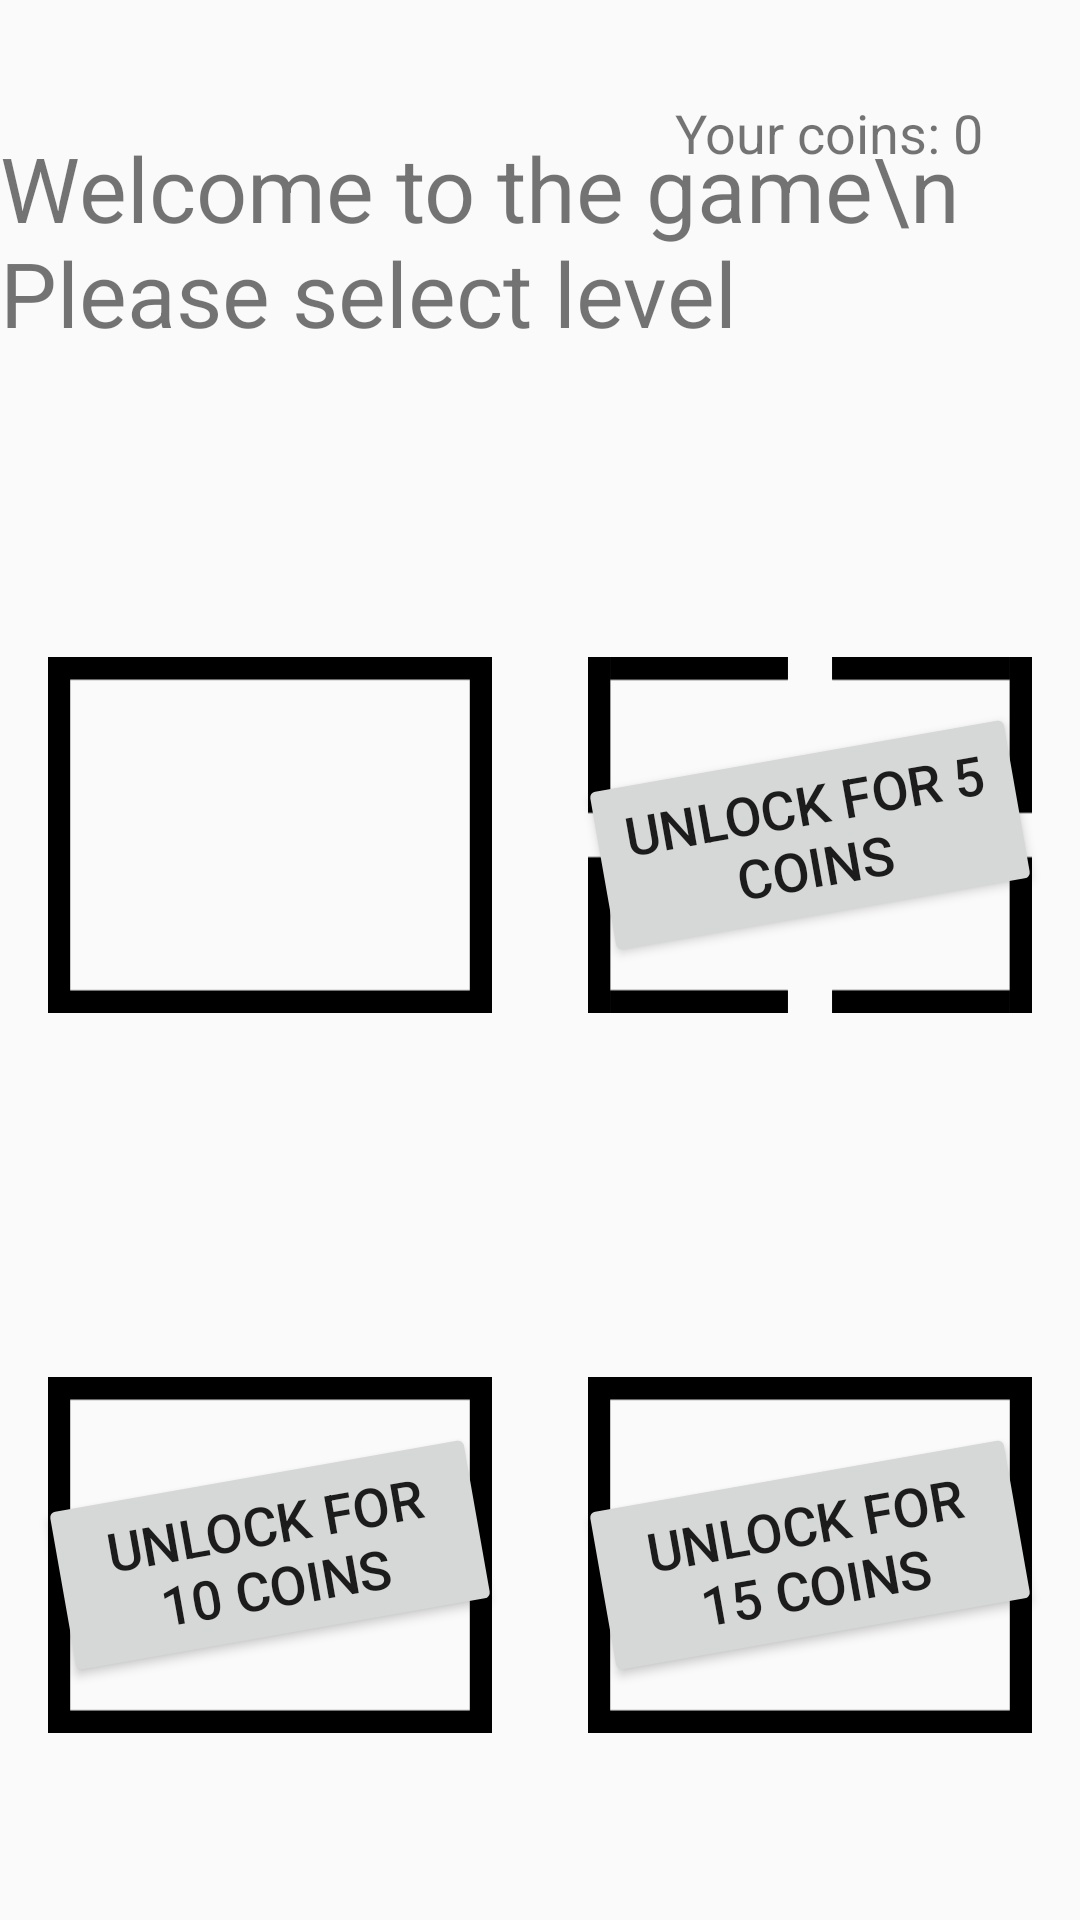

Reconstruct the res/layout file that produces this screen, plus the resources it refers to.
<!-- AndroidManifest.xml: application theme AppTheme -->
<!-- res/layout/main_view.xml -->
<?xml version="1.0" encoding="utf-8"?>
<android.support.constraint.ConstraintLayout xmlns:android="http://schemas.android.com/apk/res/android"
    xmlns:app="http://schemas.android.com/apk/res-auto"
    xmlns:tools="http://schemas.android.com/tools"
    android:orientation="horizontal"
    android:layout_width="match_parent"
    android:layout_height="match_parent"
    tools:layout_editor_absoluteY="0dp"
    tools:layout_editor_absoluteX="0dp">

    <ImageButton
        android:id="@+id/square1"
        android:layout_width="0dp"
        android:layout_height="0dp"
        android:layout_marginEnd="16dp"
        android:layout_marginStart="16dp"
        android:background="@android:color/transparent"
        android:scaleType="fitCenter"
        app:srcCompat="@drawable/ic_square1"
        app:layout_constraintTop_toTopOf="@+id/guideline3"
        android:layout_marginTop="16dp"
        app:layout_constraintRight_toLeftOf="@+id/guideline"
        android:layout_marginRight="16dp"
        android:layout_marginLeft="16dp"
        app:layout_constraintLeft_toLeftOf="parent"
        android:layout_marginBottom="16dp"
        app:layout_constraintBottom_toTopOf="@+id/guideline7"
        app:layout_constraintVertical_bias="0.0" />

    <ImageButton
        android:id="@+id/square2"
        android:layout_width="0dp"
        android:layout_height="0dp"
        android:layout_marginEnd="16dp"
        android:layout_marginStart="16dp"
        android:background="@android:color/transparent"
        android:scaleType="fitCenter"
        app:srcCompat="@drawable/ic_square2"
        app:layout_constraintTop_toTopOf="@+id/guideline3"
        android:layout_marginTop="16dp"
        android:layout_marginRight="16dp"
        app:layout_constraintRight_toRightOf="parent"
        android:layout_marginLeft="16dp"
        app:layout_constraintLeft_toLeftOf="@+id/guideline"
        android:layout_marginBottom="16dp"
        app:layout_constraintBottom_toTopOf="@+id/guideline7"
        app:layout_constraintVertical_bias="0.0" />

    <ImageButton
        android:id="@+id/tunnel_1"
        android:layout_width="0dp"
        android:layout_height="0dp"
        android:layout_marginBottom="16dp"
        android:layout_marginEnd="16dp"
        android:layout_marginLeft="16dp"
        android:layout_marginRight="16dp"
        android:layout_marginStart="16dp"
        android:layout_marginTop="16dp"
        android:background="@android:color/transparent"
        android:scaleType="fitCenter"
        app:layout_constraintBottom_toBottomOf="parent"
        app:layout_constraintLeft_toLeftOf="parent"
        app:layout_constraintRight_toLeftOf="@+id/guideline"
        app:layout_constraintTop_toTopOf="@+id/guideline7"
        app:layout_constraintVertical_bias="0.0"
        app:srcCompat="@drawable/ic_tunel" />

    <ImageButton
        android:id="@+id/tunel"
        android:layout_width="0dp"
        android:layout_height="0dp"
        android:layout_marginEnd="16dp"
        android:background="@android:color/transparent"
        android:scaleType="fitCenter"
        app:srcCompat="@drawable/ic_tunel"
        android:layout_marginStart="16dp"
        android:layout_marginRight="16dp"
        app:layout_constraintRight_toRightOf="parent"
        android:layout_marginLeft="16dp"
        app:layout_constraintLeft_toLeftOf="@+id/guideline"
        app:layout_constraintBottom_toBottomOf="parent"
        android:layout_marginBottom="16dp"
        app:layout_constraintTop_toTopOf="@+id/guideline7"
        android:layout_marginTop="16dp"
        app:layout_constraintVertical_bias="0.0" />

    <TextView
        android:id="@+id/welcome"
        android:layout_width="wrap_content"
        android:layout_height="wrap_content"
        android:layout_marginLeft="8dp"
        android:layout_marginRight="8dp"
        android:layout_marginTop="8dp"
        android:text="Welcome to the game\n Please select level"
        android:textSize="30sp"
        app:layout_constraintHorizontal_bias="0.501"
        app:layout_constraintLeft_toLeftOf="parent"
        app:layout_constraintRight_toRightOf="parent"
        app:layout_constraintTop_toTopOf="parent"
        android:layout_marginBottom="8dp"
        app:layout_constraintBottom_toTopOf="@+id/guideline3"
        android:layout_marginStart="8dp"
        android:layout_marginEnd="8dp" />

    <android.support.constraint.Guideline
        android:layout_width="wrap_content"
        android:layout_height="wrap_content"
        android:id="@+id/guideline"
        android:orientation="vertical"
        app:layout_constraintGuide_percent="0.5"
        tools:layout_editor_absoluteY="0dp"
        tools:layout_editor_absoluteX="296dp" />

    <TextView
        android:id="@+id/coins"
        android:layout_width="wrap_content"
        android:layout_height="wrap_content"
        android:layout_marginEnd="32dp"
        android:layout_marginRight="32dp"
        android:layout_marginTop="32dp"
        android:text="Your coins: 0"
        android:textSize="18sp"
        app:layout_constraintRight_toRightOf="parent"
        app:layout_constraintTop_toTopOf="parent" />

    <android.support.constraint.Guideline
        android:layout_width="wrap_content"
        android:layout_height="wrap_content"
        android:id="@+id/guideline3"
        android:orientation="horizontal"
        app:layout_constraintGuide_percent="0.25"
        tools:layout_editor_absoluteY="90dp"
        tools:layout_editor_absoluteX="0dp" />

    <android.support.constraint.Guideline
        android:layout_width="wrap_content"
        android:layout_height="wrap_content"
        android:id="@+id/guideline7"
        android:orientation="horizontal"
        app:layout_constraintGuide_percent="0.62"
        tools:layout_editor_absoluteY="223dp"
        tools:layout_editor_absoluteX="0dp" />

    <Button
        android:id="@+id/lvl3"
        android:layout_width="0dp"
        android:layout_height="wrap_content"
        android:rotation="-10"
        android:text="@string/coins_10"
        android:textSize="18sp"
        app:layout_constraintTop_toTopOf="@+id/tunnel_1"
        android:layout_marginTop="0dp"
        app:layout_constraintBottom_toBottomOf="@+id/tunnel_1"
        android:layout_marginBottom="0dp"
        android:layout_marginRight="0dp"
        app:layout_constraintRight_toRightOf="@+id/tunnel_1"
        android:layout_marginLeft="0dp"
        app:layout_constraintLeft_toLeftOf="@+id/tunnel_1" />

    <Button
        android:id="@+id/lvl2"
        android:layout_width="0dp"
        android:layout_height="wrap_content"
        android:rotation="-10"
        android:text="@string/coins_5"
        android:textSize="18sp"
        app:layout_constraintBottom_toBottomOf="@+id/square2"
        app:layout_constraintLeft_toLeftOf="@+id/square2"
        app:layout_constraintRight_toRightOf="@+id/square2"
        app:layout_constraintTop_toTopOf="@+id/square2" />

    <Button
        android:id="@+id/lvl4"
        android:layout_width="0dp"
        android:layout_height="wrap_content"
        android:rotation="-10"
        android:text="@string/coins_15"
        android:textSize="18sp"
        app:layout_constraintBottom_toBottomOf="@+id/tunel"
        app:layout_constraintHorizontal_bias="0.0"
        app:layout_constraintLeft_toLeftOf="@+id/tunel"
        app:layout_constraintRight_toRightOf="@+id/tunel"
        app:layout_constraintTop_toTopOf="@+id/tunel" />

</android.support.constraint.ConstraintLayout>
<!-- resources referenced by this layout -->
<resources>
  <!-- drawable ic_square1 (drawable) -->
  <vector xmlns:android="http://schemas.android.com/apk/res/android"
      android:width="160dp"
      android:height="128dp"
      android:viewportWidth="160"
      android:viewportHeight="128">
      <path
          android:name="Prostokąt 12"
          android:pathData="m152 8v112h-144v-112zm-152 -8v128h160v-128z"
          android:fillColor="#000" />
  </vector>
  <!-- drawable ic_square2: vector/xml drawable (drawable, 2385 chars, omitted) -->
  <!-- drawable ic_tunel (drawable) -->
  <vector xmlns:android="http://schemas.android.com/apk/res/android"
      android:width="160dp"
      android:height="128dp"
      android:viewportWidth="160"
      android:viewportHeight="128">
      <path
          android:name="Prostokąt"
          android:pathData="m152 8v112h-144v-112zm-152 -8v128h160v-128z"
          android:fillColor="#000" />
      <path
          android:name="Prostokąt 3"
          android:pathData="m33 45v8h95v-8z"
          android:fillColor="#000" />
      <path
          android:name="Prostokąt 4"
          android:pathData="m33 71v8h95v-8z"
          android:fillColor="#000" />
  </vector>
  <string name="coins_10">Unlock for 10 coins</string>
  <string name="coins_15">Unlock for 15 coins</string>
  <string name="coins_5">Unlock for 5 coins</string>
  <style name="AppTheme" parent="Theme.AppCompat.Light.NoActionBar">
          
          <item name="colorPrimary">@color/colorPrimary</item>
          <item name="colorPrimaryDark">@color/colorPrimaryDark</item>
          <item name="colorAccent">@color/colorAccent</item>
          <item name="android:windowFullscreen">true</item>
      </style>
  <color name="colorPrimary">#3F51B5</color>
  <color name="colorPrimaryDark">#303F9F</color>
  <color name="colorAccent">#FF4081</color>
</resources>
